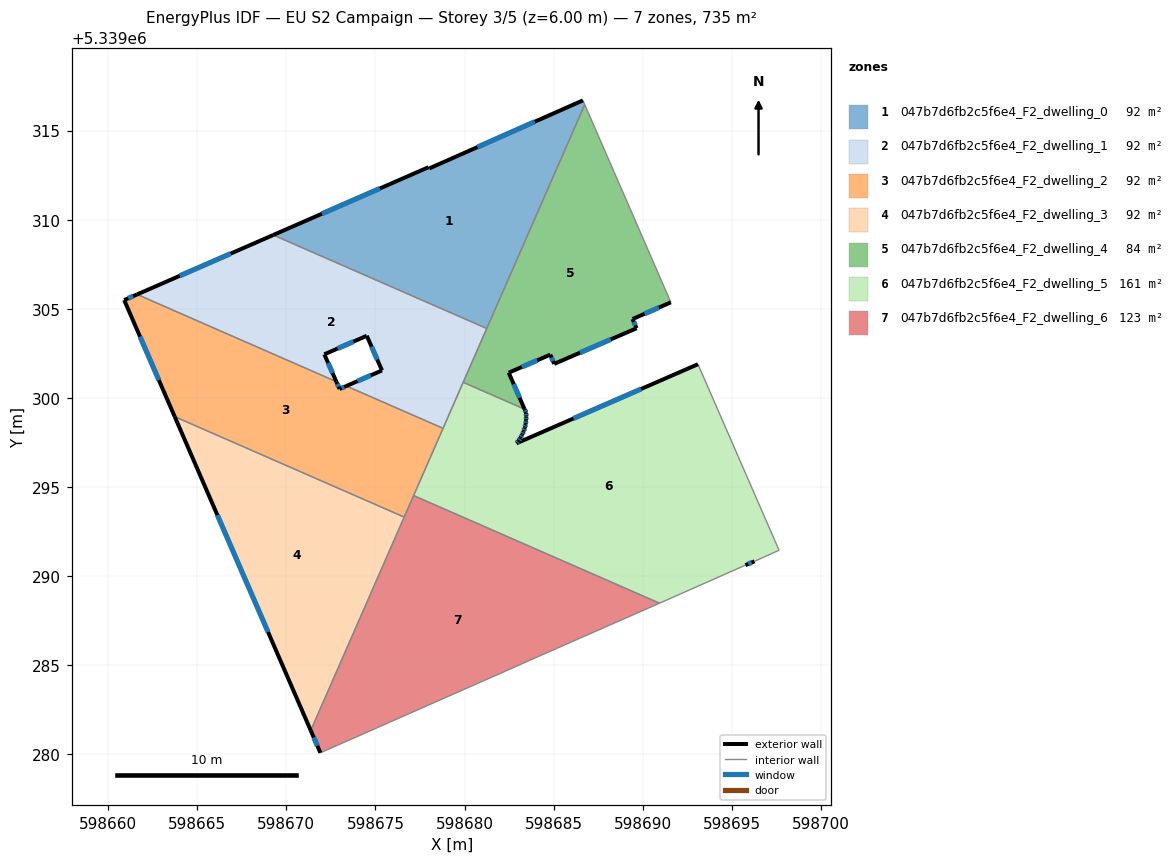
=== STOREY PLAN SPEC (per zone: floor XY polygon, exterior-wall plan segments, windows/doors) ===
zone 1: 047b7d6fb2c5f6e4_F2_dwelling_0  (91.9 m²)
  floor: (598686.64, 5339316.70) (598686.75, 5339316.47) (598681.25, 5339303.90) (598669.27, 5339309.15) (598677.98, 5339312.95) (598678.02, 5339312.88)
  exterior wall: (598677.98, 5339312.95) – (598669.27, 5339309.15)  [9.5 m]
    window: (598675.25, 5339311.76) – (598672.00, 5339310.34)  [4.0 m²]
  exterior wall: (598678.02, 5339312.88) – (598677.98, 5339312.95)  [0.1 m]
  exterior wall: (598686.64, 5339316.70) – (598678.02, 5339312.88)  [9.4 m]
    window: (598683.94, 5339315.51) – (598680.72, 5339314.08)  [3.9 m²]
  interior walls: 3
zone 2: 047b7d6fb2c5f6e4_F2_dwelling_1  (91.9 m²)
  floor: (598681.25, 5339303.90) (598678.79, 5339298.30) (598673.37, 5339300.67) (598675.37, 5339301.55) (598674.52, 5339303.49) (598672.13, 5339302.45) (598672.81, 5339300.92) (598661.63, 5339305.81) (598669.27, 5339309.15)
  exterior wall: (598675.37, 5339301.55) – (598673.37, 5339300.67)  [2.2 m]
    window: (598674.74, 5339301.28) – (598674.00, 5339300.95)  [0.9 m²]
  exterior wall: (598674.52, 5339303.49) – (598675.37, 5339301.55)  [2.1 m]
    window: (598674.78, 5339302.88) – (598675.10, 5339302.16)  [0.9 m²]
  exterior wall: (598672.13, 5339302.45) – (598674.52, 5339303.49)  [2.6 m]
    window: (598672.88, 5339302.78) – (598673.77, 5339303.17)  [1.1 m²]
  exterior wall: (598672.81, 5339300.92) – (598672.13, 5339302.45)  [1.7 m]
    window: (598672.60, 5339301.40) – (598672.34, 5339301.97)  [0.7 m²]
  exterior wall: (598669.27, 5339309.15) – (598661.63, 5339305.81)  [8.3 m]
    window: (598666.87, 5339308.10) – (598664.02, 5339306.86)  [3.5 m²]
  interior walls: 5
zone 3: 047b7d6fb2c5f6e4_F2_dwelling_2  (91.9 m²)
  floor: (598673.37, 5339300.67) (598678.79, 5339298.30) (598676.61, 5339293.32) (598663.74, 5339298.96) (598660.90, 5339305.50) (598661.63, 5339305.81) (598672.81, 5339300.92) (598672.99, 5339300.51)
  exterior wall: (598673.37, 5339300.67) – (598672.99, 5339300.51)  [0.4 m]
    window: (598673.25, 5339300.62) – (598673.11, 5339300.56)  [0.2 m²]
  exterior wall: (598660.90, 5339305.50) – (598663.74, 5339298.96)  [7.1 m]
    window: (598661.79, 5339303.45) – (598662.85, 5339301.01)  [3.0 m²]
  exterior wall: (598661.63, 5339305.81) – (598660.90, 5339305.50)  [0.8 m]
    window: (598661.40, 5339305.71) – (598661.13, 5339305.60)  [0.3 m²]
  exterior wall: (598672.99, 5339300.51) – (598672.81, 5339300.92)  [0.5 m]
    window: (598672.93, 5339300.64) – (598672.86, 5339300.79)  [0.2 m²]
  interior walls: 5
zone 4: 047b7d6fb2c5f6e4_F2_dwelling_3  (91.9 m²)
  floor: (598676.61, 5339293.32) (598671.37, 5339281.34) (598663.74, 5339298.96)
  exterior wall: (598663.74, 5339298.96) – (598671.37, 5339281.34)  [19.2 m]
    window: (598666.13, 5339293.43) – (598668.98, 5339286.86)  [8.0 m²]
  interior walls: 2
zone 5: 047b7d6fb2c5f6e4_F2_dwelling_4  (83.8 m²)
  floor: (598686.75, 5339316.47) (598691.58, 5339305.37) (598689.43, 5339304.43) (598689.66, 5339303.92) (598685.03, 5339301.92) (598684.81, 5339302.43) (598682.48, 5339301.42) (598683.37, 5339299.38) (598679.93, 5339300.88)
  exterior wall: (598689.66, 5339303.92) – (598689.43, 5339304.43)  [0.6 m]
    window: (598689.58, 5339304.08) – (598689.50, 5339304.27)  [0.2 m²]
  exterior wall: (598685.03, 5339301.92) – (598689.66, 5339303.92)  [5.0 m]
    window: (598686.48, 5339302.54) – (598688.21, 5339303.29)  [2.1 m²]
  exterior wall: (598684.81, 5339302.43) – (598685.03, 5339301.92)  [0.6 m]
    window: (598684.88, 5339302.27) – (598684.96, 5339302.08)  [0.2 m²]
  exterior wall: (598682.48, 5339301.42) – (598684.81, 5339302.43)  [2.5 m]
    window: (598683.21, 5339301.74) – (598684.08, 5339302.12)  [1.1 m²]
  exterior wall: (598683.37, 5339299.38) – (598682.48, 5339301.42)  [2.2 m]
    window: (598683.09, 5339300.02) – (598682.76, 5339300.78)  [0.9 m²]
  exterior wall: (598689.43, 5339304.43) – (598691.58, 5339305.37)  [2.3 m]
    window: (598690.10, 5339304.73) – (598690.91, 5339305.08)  [1.0 m²]
  interior walls: 4
zone 6: 047b7d6fb2c5f6e4_F2_dwelling_5  (161.2 m²)
  floor: (598693.10, 5339301.90) (598697.65, 5339291.46) (598696.27, 5339290.84) (598695.76, 5339290.62) (598690.94, 5339288.49) (598677.14, 5339294.53) (598679.93, 5339300.88) (598683.37, 5339299.38) (598683.46, 5339299.17) (598683.46, 5339298.96) (598683.46, 5339298.75) (598683.43, 5339298.54) (598683.38, 5339298.34) (598683.32, 5339298.14) (598683.24, 5339297.95) (598683.13, 5339297.76) (598683.03, 5339297.59) (598682.92, 5339297.46)
  exterior wall: (598683.46, 5339299.17) – (598683.37, 5339299.38)  [0.2 m]
    window: (598683.43, 5339299.23) – (598683.40, 5339299.31)  [0.1 m²]
  exterior wall: (598683.46, 5339298.96) – (598683.46, 5339299.17)  [0.2 m]
    window: (598683.46, 5339299.03) – (598683.46, 5339299.10)  [0.1 m²]
  exterior wall: (598683.46, 5339298.75) – (598683.46, 5339298.96)  [0.2 m]
    window: (598683.46, 5339298.82) – (598683.46, 5339298.89)  [0.1 m²]
  exterior wall: (598683.43, 5339298.54) – (598683.46, 5339298.75)  [0.2 m]
    window: (598683.44, 5339298.61) – (598683.45, 5339298.68)  [0.1 m²]
  exterior wall: (598683.38, 5339298.34) – (598683.43, 5339298.54)  [0.2 m]
    window: (598683.40, 5339298.40) – (598683.42, 5339298.48)  [0.1 m²]
  exterior wall: (598683.32, 5339298.14) – (598683.38, 5339298.34)  [0.2 m]
    window: (598683.34, 5339298.20) – (598683.36, 5339298.28)  [0.1 m²]
  exterior wall: (598683.24, 5339297.95) – (598683.32, 5339298.14)  [0.2 m]
    window: (598683.26, 5339298.01) – (598683.29, 5339298.08)  [0.1 m²]
  exterior wall: (598683.13, 5339297.76) – (598683.24, 5339297.95)  [0.2 m]
    window: (598683.17, 5339297.82) – (598683.21, 5339297.89)  [0.1 m²]
  exterior wall: (598683.03, 5339297.59) – (598683.13, 5339297.76)  [0.2 m]
    window: (598683.06, 5339297.65) – (598683.10, 5339297.71)  [0.1 m²]
  exterior wall: (598682.92, 5339297.46) – (598683.03, 5339297.59)  [0.2 m]
    window: (598682.95, 5339297.50) – (598682.99, 5339297.55)  [0.1 m²]
  exterior wall: (598693.10, 5339301.90) – (598682.92, 5339297.46)  [11.1 m]
    window: (598689.91, 5339300.51) – (598686.11, 5339298.85)  [4.6 m²]
  exterior wall: (598695.76, 5339290.62) – (598696.27, 5339290.84)  [0.6 m]
    window: (598695.92, 5339290.69) – (598696.11, 5339290.77)  [0.2 m²]
  interior walls: 7
zone 7: 047b7d6fb2c5f6e4_F2_dwelling_6  (122.5 m²)
  floor: (598690.94, 5339288.49) (598683.64, 5339285.28) (598683.18, 5339285.07) (598671.91, 5339280.09) (598671.37, 5339281.34) (598677.14, 5339294.53)
  exterior wall: (598671.37, 5339281.34) – (598671.91, 5339280.09)  [1.4 m]
    window: (598671.54, 5339280.95) – (598671.74, 5339280.48)  [0.6 m²]
  interior walls: 6

=== DERIVED (storey summary) ===
Building: EU S2 Campaign
Storey: 3 of 5  (floor level z = 6.00 m)
Storey gross floor area: 735.1 m²
Zones on this storey: 7
  - 047b7d6fb2c5f6e4_F2_dwelling_0: floor 91.9 m²; exterior wall 19.0 m (57.1 m²); 2 window(s) 7.9 m²; WWR 13.9%
  - 047b7d6fb2c5f6e4_F2_dwelling_1: floor 91.9 m²; exterior wall 16.9 m (50.7 m²); 5 window(s) 7.1 m²; WWR 13.9%
  - 047b7d6fb2c5f6e4_F2_dwelling_2: floor 91.9 m²; exterior wall 8.8 m (26.4 m²); 4 window(s) 3.7 m²; WWR 13.9%
  - 047b7d6fb2c5f6e4_F2_dwelling_3: floor 91.9 m²; exterior wall 19.2 m (57.6 m²); 1 window(s) 8.0 m²; WWR 13.9%
  - 047b7d6fb2c5f6e4_F2_dwelling_4: floor 83.8 m²; exterior wall 13.3 m (39.9 m²); 6 window(s) 5.5 m²; WWR 13.9%
  - 047b7d6fb2c5f6e4_F2_dwelling_5: floor 161.2 m²; exterior wall 13.7 m (41.2 m²); 12 window(s) 5.7 m²; WWR 13.9%
  - 047b7d6fb2c5f6e4_F2_dwelling_6: floor 122.5 m²; exterior wall 1.4 m (4.1 m²); 1 window(s) 0.6 m²; WWR 13.9%
Zone adjacency (shared interzone walls):
  - 047b7d6fb2c5f6e4_F2_dwelling_0 ↔ 047b7d6fb2c5f6e4_F2_dwelling_1
  - 047b7d6fb2c5f6e4_F2_dwelling_0 ↔ 047b7d6fb2c5f6e4_F2_dwelling_4
  - 047b7d6fb2c5f6e4_F2_dwelling_1 ↔ 047b7d6fb2c5f6e4_F2_dwelling_2
  - 047b7d6fb2c5f6e4_F2_dwelling_1 ↔ 047b7d6fb2c5f6e4_F2_dwelling_4
  - 047b7d6fb2c5f6e4_F2_dwelling_1 ↔ 047b7d6fb2c5f6e4_F2_dwelling_5
  - 047b7d6fb2c5f6e4_F2_dwelling_2 ↔ 047b7d6fb2c5f6e4_F2_dwelling_3
  - 047b7d6fb2c5f6e4_F2_dwelling_2 ↔ 047b7d6fb2c5f6e4_F2_dwelling_5
  - 047b7d6fb2c5f6e4_F2_dwelling_2 ↔ 047b7d6fb2c5f6e4_F2_dwelling_6
  - 047b7d6fb2c5f6e4_F2_dwelling_3 ↔ 047b7d6fb2c5f6e4_F2_dwelling_6
  - 047b7d6fb2c5f6e4_F2_dwelling_4 ↔ 047b7d6fb2c5f6e4_F2_dwelling_5
  - 047b7d6fb2c5f6e4_F2_dwelling_5 ↔ 047b7d6fb2c5f6e4_F2_dwelling_6